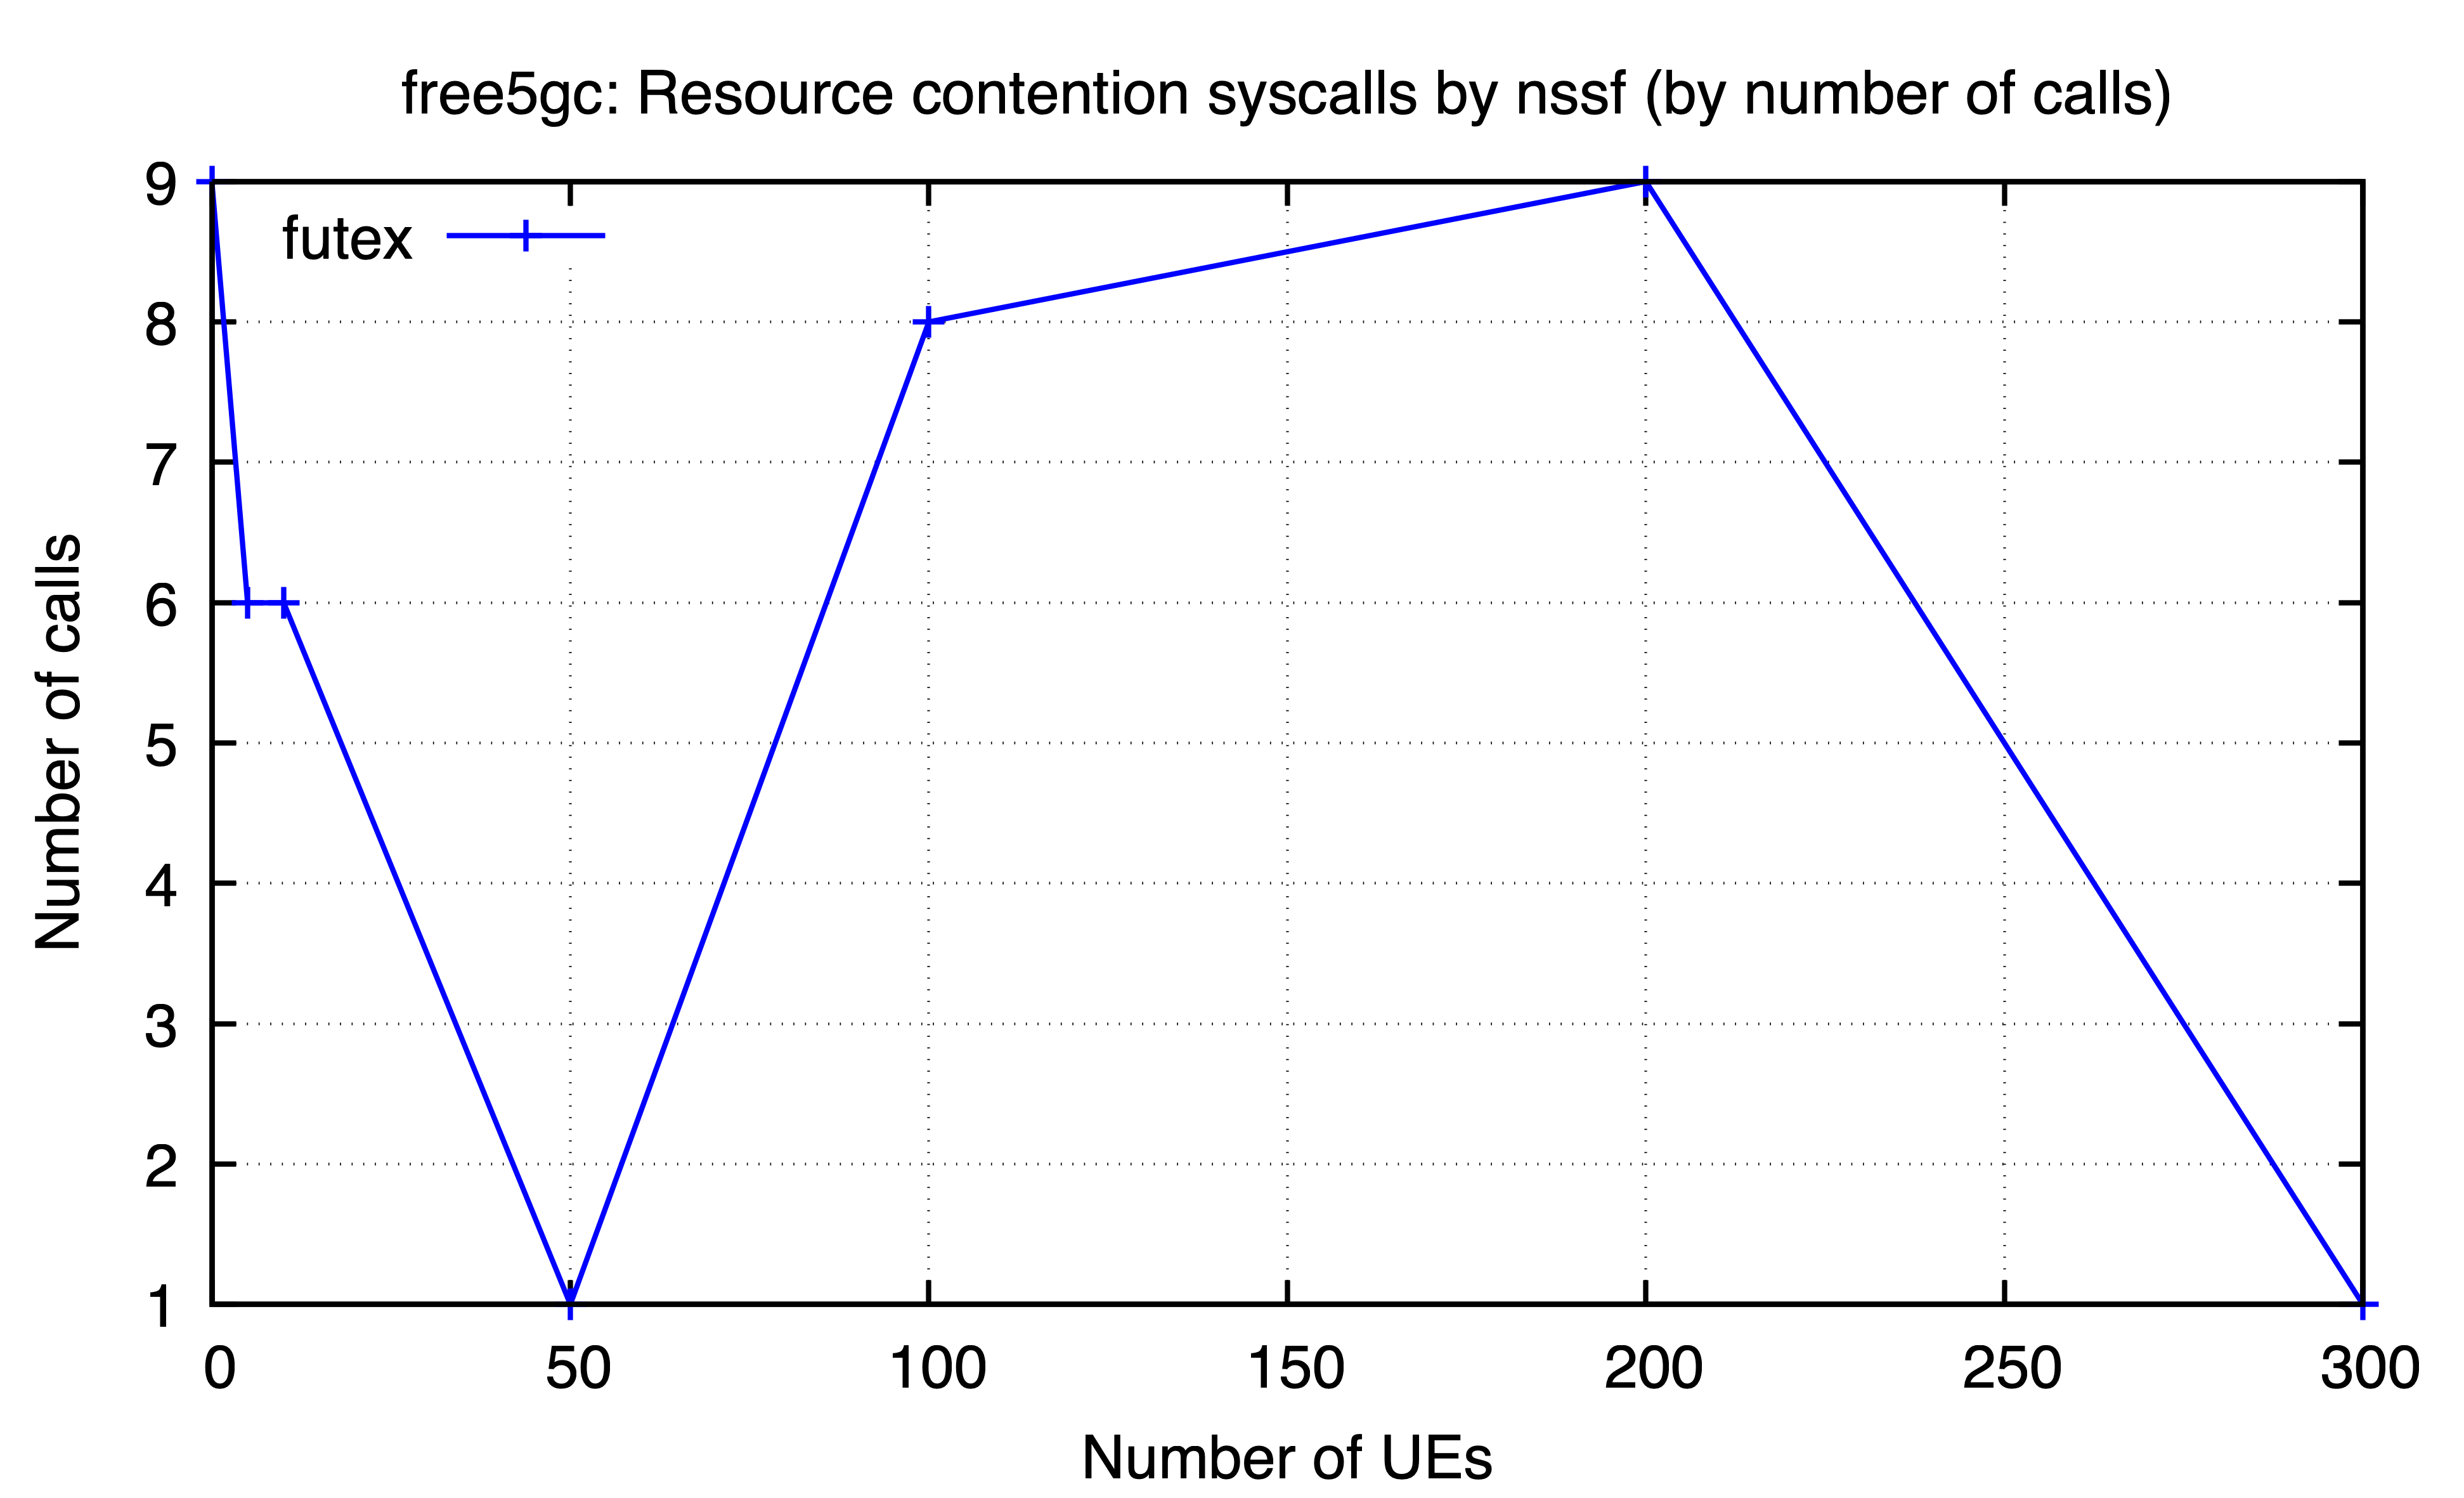

Values plotted in this chart, from the file beside it:
ues, futex
0, 9
5, 6
10, 6
50, 1
100, 8
200, 9
300, 1
